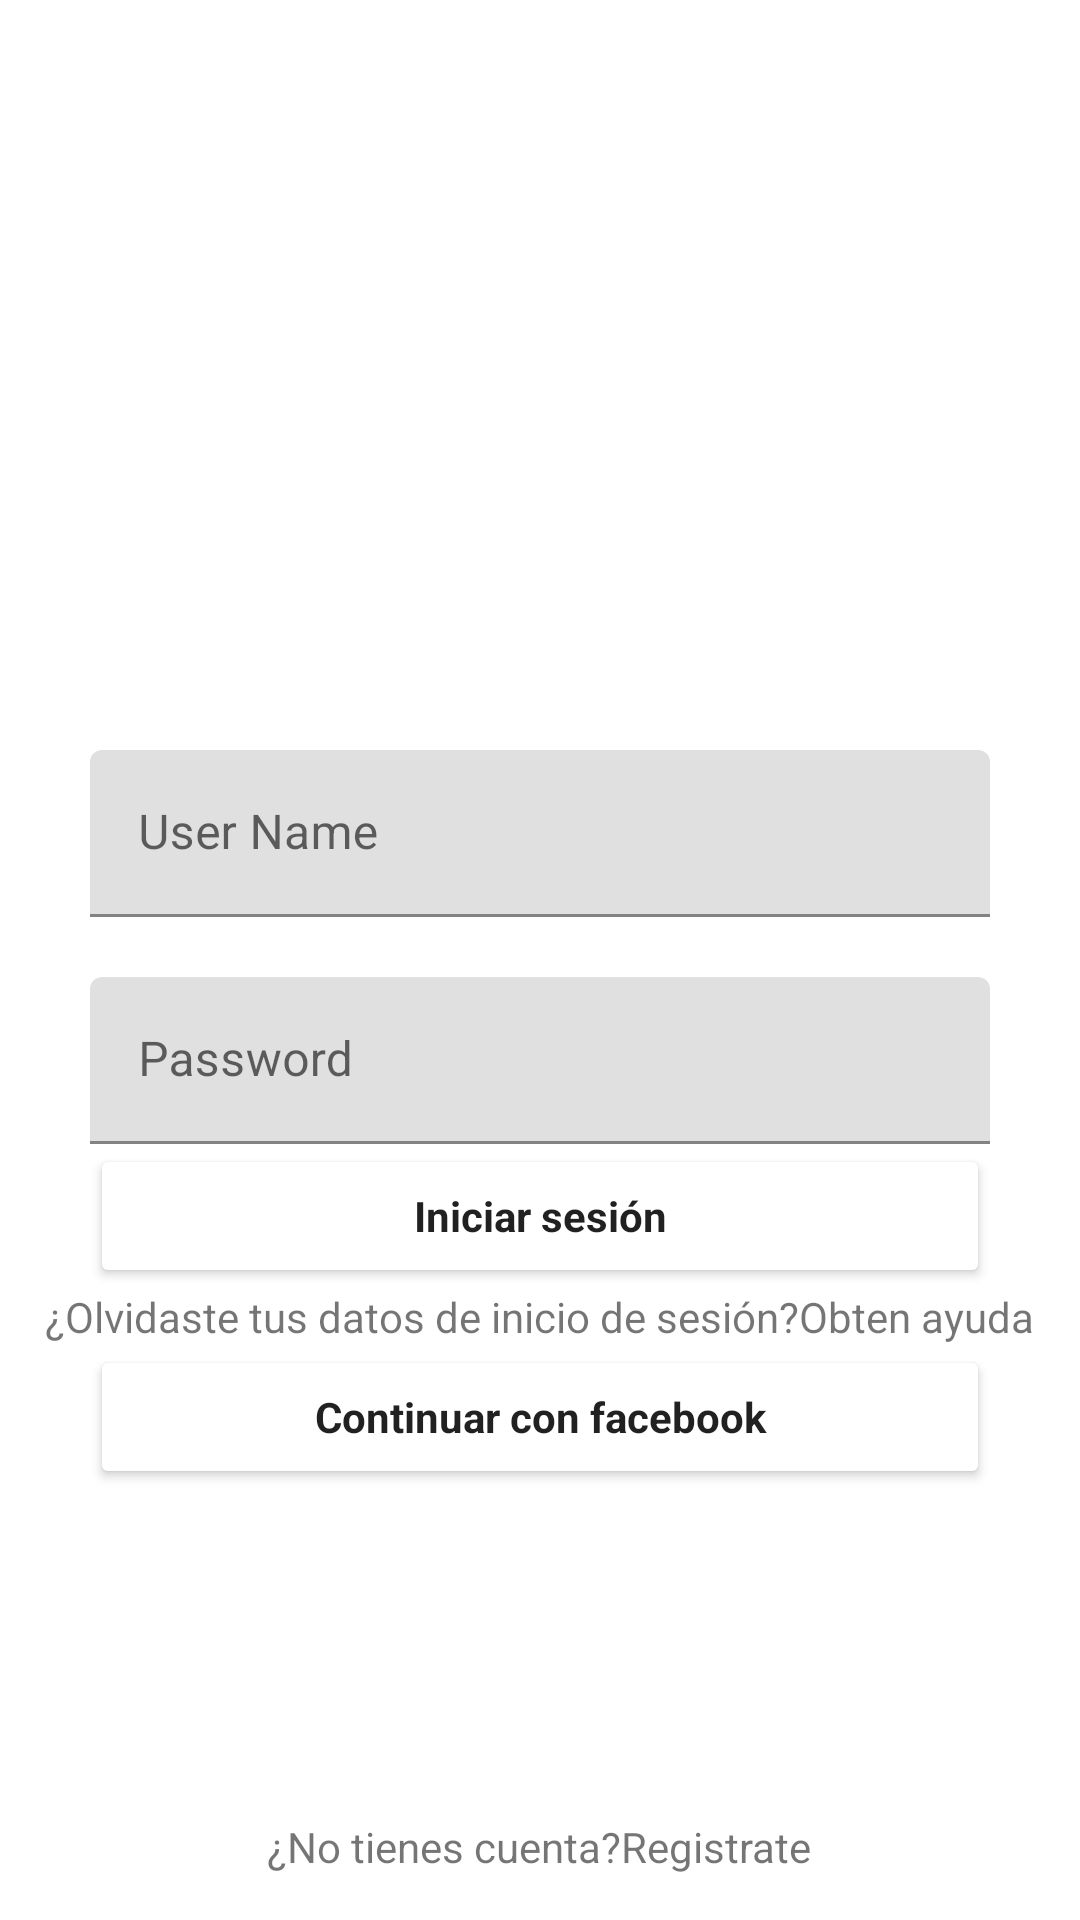

The Android layout XML behind this screen, and the referenced resources:
<!-- AndroidManifest.xml: application theme Theme.AppRedSocialIG -->
<!-- res/layout/fragment_host_login.xml -->
<?xml version="1.0" encoding="utf-8"?>
<androidx.constraintlayout.widget.ConstraintLayout xmlns:android="http://schemas.android.com/apk/res/android"
    xmlns:app="http://schemas.android.com/apk/res-auto"
    xmlns:tools="http://schemas.android.com/tools"
    android:layout_width="match_parent"
    android:layout_height="match_parent"
    tools:context=".ui.MainAppActivity">

    <ImageView
        android:id="@+id/iv_logo_login"
        android:layout_width="200dp"
        android:layout_height="200dp"
        android:layout_marginTop="50dp"
        android:scaleType="centerCrop"
        android:src="@drawable/ic_instagram"
        app:layout_constraintBottom_toTopOf="@+id/usernameTextField"
        app:layout_constraintEnd_toEndOf="parent"
        app:layout_constraintStart_toStartOf="parent"
        app:layout_constraintTop_toTopOf="parent"
        app:layout_constraintVertical_bias="0.66" />

    <com.google.android.material.textfield.TextInputLayout
        android:id="@+id/usernameTextField"
        style="?attr/textInputFilledStyle"
        android:layout_width="match_parent"
        android:layout_height="wrap_content"
        android:layout_marginStart="30dp"
        android:layout_marginEnd="30dp"
        android:hint="User Name"
        app:layout_constraintEnd_toEndOf="parent"
        app:layout_constraintHorizontal_bias="0.5"
        app:layout_constraintStart_toStartOf="parent"
        app:layout_constraintTop_toBottomOf="@+id/iv_logo_login">

        <com.google.android.material.textfield.TextInputEditText
            android:layout_width="match_parent"
            android:layout_height="wrap_content" />

    </com.google.android.material.textfield.TextInputLayout>

    <com.google.android.material.textfield.TextInputLayout
        android:id="@+id/passwordTextField"
        style="?attr/textInputFilledStyle"
        android:layout_width="match_parent"
        android:layout_height="wrap_content"
        android:layout_marginStart="30dp"
        android:layout_marginTop="20dp"
        android:layout_marginEnd="30dp"
        android:hint="Password"
        app:layout_constraintEnd_toEndOf="parent"
        app:layout_constraintHorizontal_bias="0.5"
        app:layout_constraintStart_toStartOf="parent"
        app:layout_constraintTop_toBottomOf="@+id/usernameTextField">

        <com.google.android.material.textfield.TextInputEditText
            android:layout_width="match_parent"
            android:layout_height="wrap_content" />

    </com.google.android.material.textfield.TextInputLayout>

    <Button
        style="@style/Botones"
        android:id="@+id/btn_login"
        android:layout_width="0dp"
        android:layout_height="wrap_content"
        android:text="Iniciar sesión"
        android:layout_marginStart="30dp"
        android:layout_marginEnd="30dp"
        app:layout_constraintEnd_toEndOf="parent"
        app:layout_constraintHorizontal_bias="0.5"
        app:layout_constraintStart_toStartOf="parent"
        app:layout_constraintTop_toBottomOf="@+id/passwordTextField" />

    <androidx.appcompat.widget.LinearLayoutCompat
        android:id="@+id/linearLayoutCompat"
        android:layout_width="match_parent"
        android:layout_height="wrap_content"
        android:gravity="center"
        app:layout_constraintEnd_toEndOf="parent"
        app:layout_constraintHorizontal_bias="0.5"
        app:layout_constraintStart_toStartOf="parent"
        app:layout_constraintTop_toBottomOf="@+id/btn_login">

        <TextView
            android:id="@+id/tvForgotPass"
            android:layout_width="wrap_content"
            android:layout_height="wrap_content"
            android:text="¿Olvidaste tus datos de inicio de sesión?" />

        <TextView
            android:id="@+id/tvGetHelp"
            android:layout_width="wrap_content"
            android:layout_height="wrap_content"
            android:text="Obten ayuda"
            android:textColor="@color/blue_text" />

    </androidx.appcompat.widget.LinearLayoutCompat>

    <Button
        style="@style/Botones"
        android:id="@+id/btn_signup"
        android:layout_width="0dp"
        android:layout_height="wrap_content"
        android:text="Continuar con facebook"
        android:layout_marginStart="30dp"
        android:layout_marginEnd="30dp"
        app:layout_constraintEnd_toEndOf="parent"
        app:layout_constraintHorizontal_bias="0.5"
        app:layout_constraintStart_toStartOf="parent"
        app:layout_constraintTop_toBottomOf="@+id/linearLayoutCompat" />

    <androidx.appcompat.widget.LinearLayoutCompat
        android:id="@+id/linearLayoutCompat2"
        android:layout_width="match_parent"
        android:layout_height="wrap_content"
        android:gravity="center"
        android:layout_marginBottom="15dp"
        app:layout_constraintBottom_toBottomOf="parent"
        app:layout_constraintEnd_toEndOf="parent"
        app:layout_constraintHorizontal_bias="0.5"
        app:layout_constraintStart_toStartOf="parent">

        <TextView
            android:id="@+id/tvNoAccount"
            android:layout_width="wrap_content"
            android:layout_height="wrap_content"
            android:text="¿No tienes cuenta?" />

        <TextView
            android:id="@+id/tvSignUp"
            android:layout_width="wrap_content"
            android:layout_height="wrap_content"
            android:text="Registrate"
            android:textColor="@color/blue_text" />

    </androidx.appcompat.widget.LinearLayoutCompat>

</androidx.constraintlayout.widget.ConstraintLayout>
<!-- resources referenced by this layout -->
<resources>
  <style name="Botones" parent="Theme.AppRedSocialIG">
          <item name="backgroundTint">@color/blue_text</item>
          <item name="rippleColor">@color/white</item>
          <item name="android:padding">12dp</item>
          <item name="android:textStyle">bold</item>
      </style>
  <style name="Theme.AppRedSocialIG" parent="Theme.MaterialComponents.DayNight.NoActionBar">
          
          <item name="colorPrimary">@color/white</item>
          <item name="colorPrimaryVariant">@color/white</item>
          <item name="colorOnPrimary">@color/white</item>
          
          <item name="colorSecondary">@color/teal_200</item>
          <item name="colorSecondaryVariant">@color/teal_700</item>
          <item name="colorOnSecondary">@color/black</item>
          
          <item name="android:statusBarColor">@color/light_gray</item>
          
      </style>
  <!-- not gathered from this repository: default colours our renderer supplied (Android Studio template values) -->
  <color name="teal_200">#FF03DAC5</color>
  <color name="teal_700">#FF018786</color>
  <color name="black">#FF000000</color>
  <color name="white">#FFFFFFFF</color>
</resources>
